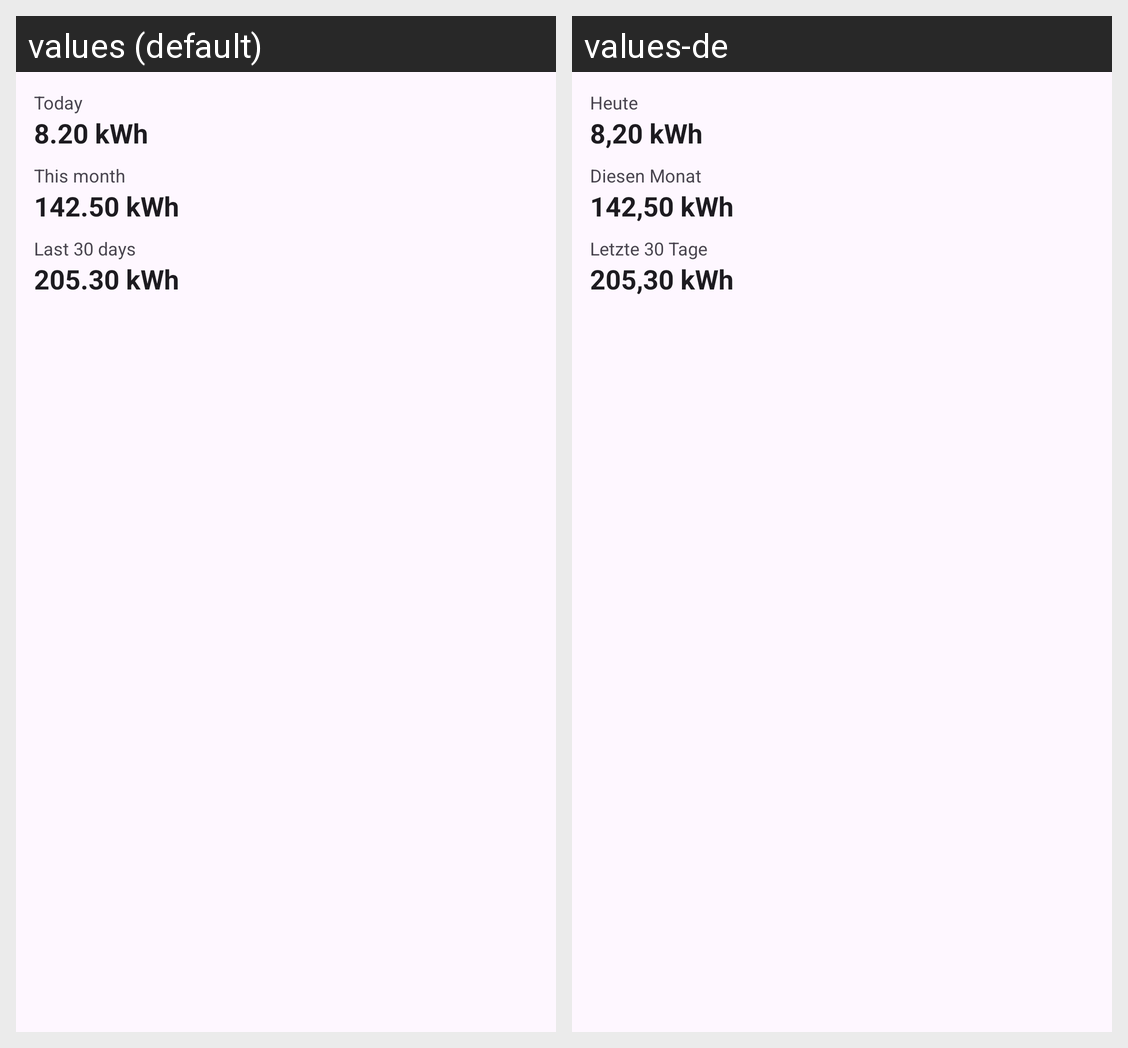

The same Android screen rendered under two of its app's locales, left to right. List the strings drawn on it with the default value and each locale's translation.
Android screen res/layout/production_summary_widget_preview.xml rendered under 2 locales, left to right: values (default), values-de. Device: Nexus 5 (rendered at 1080×1920; each locale shown at half size, 540×960, under a caption strip naming it); theme Theme.EMACompanion.
Strings drawn on this screen, with the default value and each locale's value (text and hints the layout hard-codes, and strings that could not be matched under every locale, appear in the picture but are not listed):

home_today_total_label
  values: Today
  values-de: Heute

widget_preview_value_today
  values: 8.20 kWh
  values-de: 8,20 kWh

home_history_this_month_label
  values: This month
  values-de: Diesen Monat

widget_preview_value_month
  values: 142.50 kWh
  values-de: 142,50 kWh

home_history_last_30_label
  values: Last 30 days
  values-de: Letzte 30 Tage

widget_preview_value_last30
  values: 205.30 kWh
  values-de: 205,30 kWh
